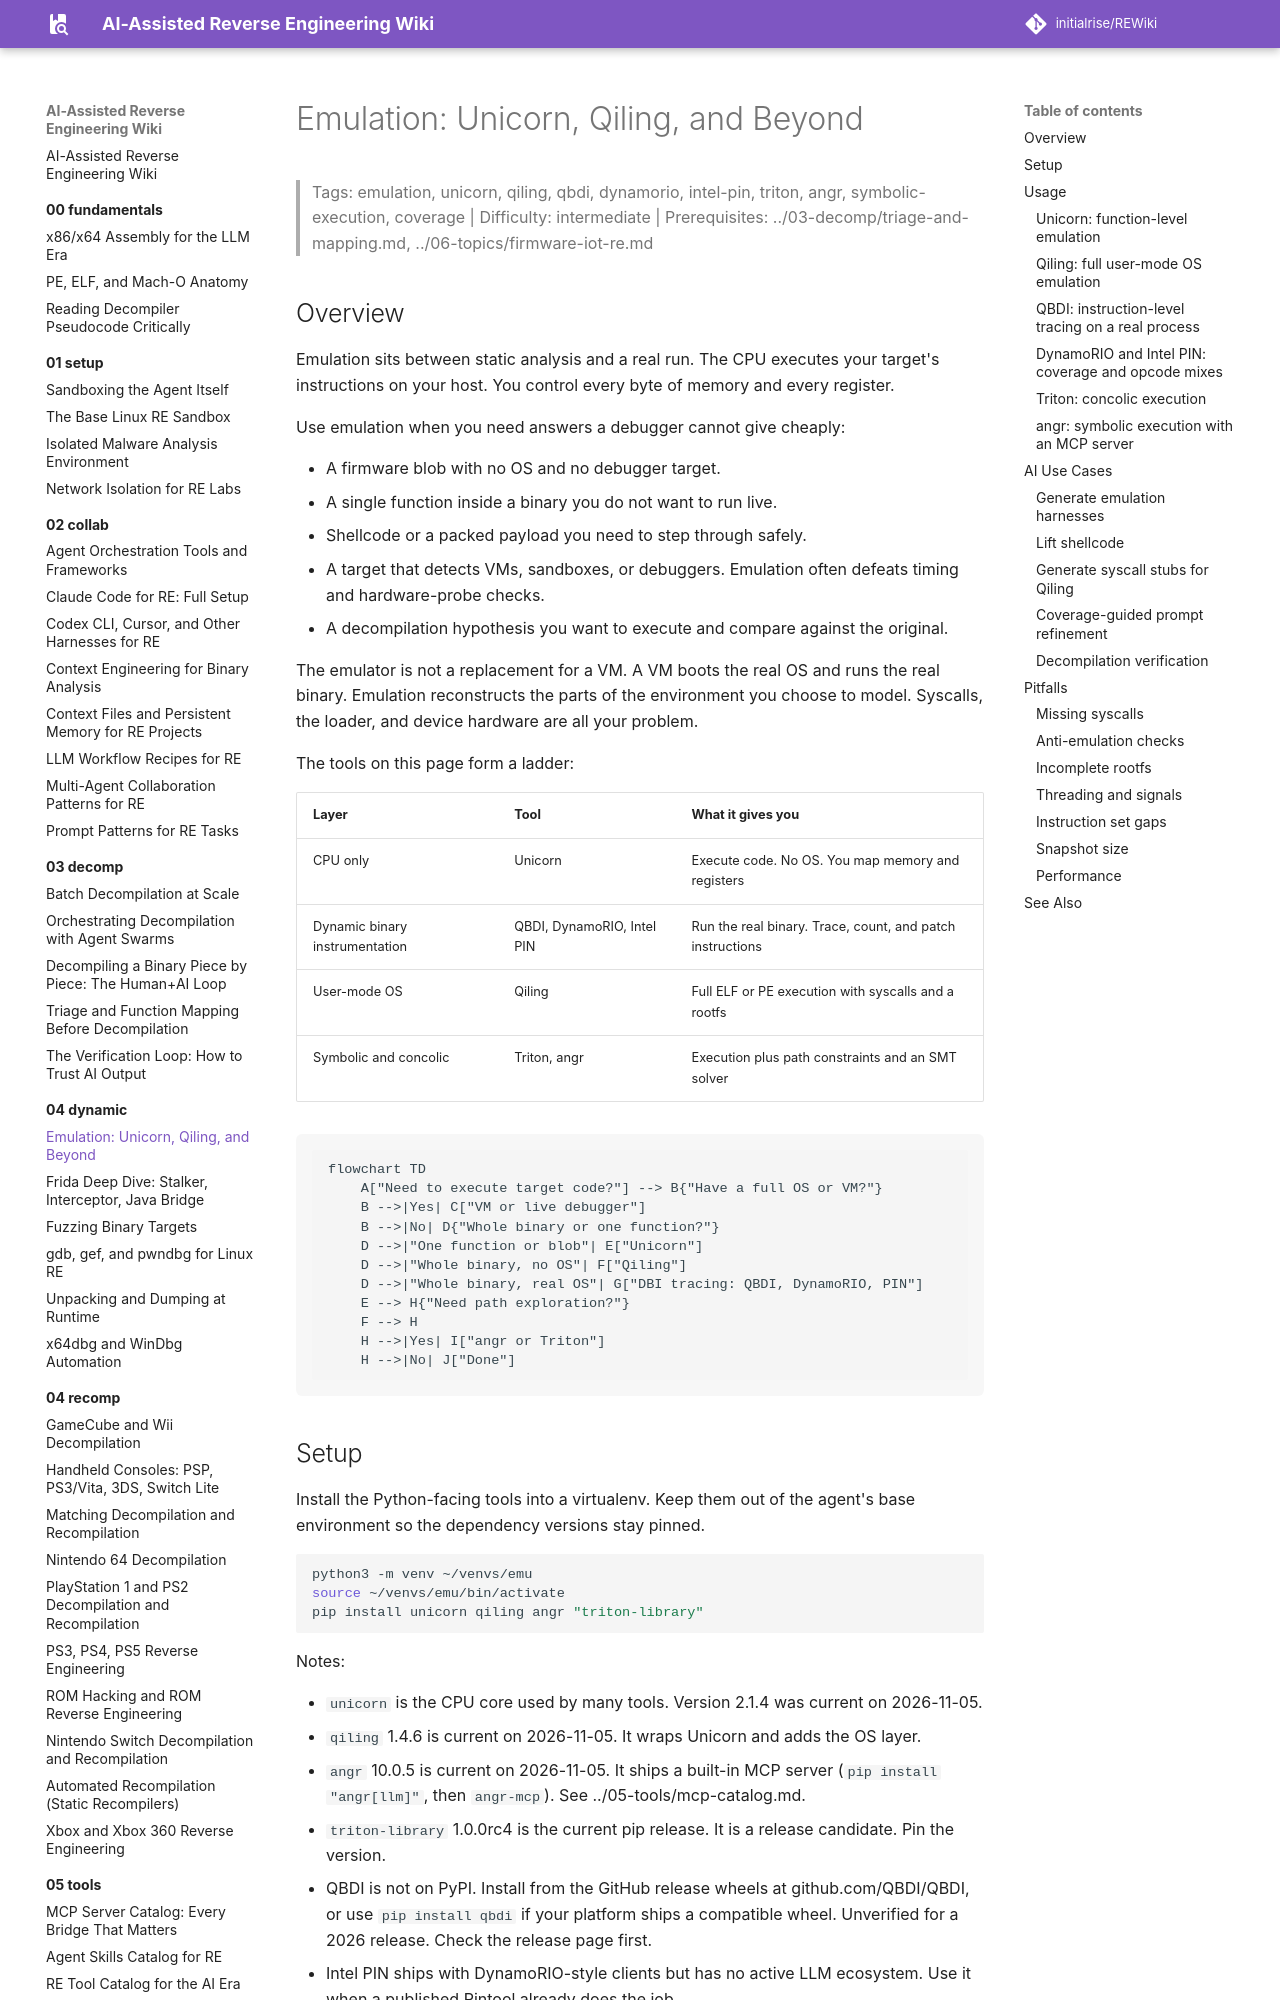

repository: initialrise/REWiki · page: 04-dynamic/emulation-unicorn-qiling/index.html · generator: mkdocs

# Emulation: Unicorn, Qiling, and Beyond

> Tags: emulation, unicorn, qiling, qbdi, dynamorio, intel-pin, triton, angr, symbolic-execution, coverage | Difficulty: intermediate | Prerequisites: ../03-decomp/triage-and-mapping.md, ../06-topics/firmware-iot-re.md

## Overview

Emulation sits between static analysis and a real run. The CPU executes your target's instructions on your host. You control every byte of memory and every register.

Use emulation when you need answers a debugger cannot give cheaply:

- A firmware blob with no OS and no debugger target.
- A single function inside a binary you do not want to run live.
- Shellcode or a packed payload you need to step through safely.
- A target that detects VMs, sandboxes, or debuggers. Emulation often defeats timing and hardware-probe checks.
- A decompilation hypothesis you want to execute and compare against the original.

The emulator is not a replacement for a VM. A VM boots the real OS and runs the real binary. Emulation reconstructs the parts of the environment you choose to model. Syscalls, the loader, and device hardware are all your problem.

The tools on this page form a ladder:

| Layer | Tool | What it gives you |
|---|---|---|
| CPU only | Unicorn | Execute code. No OS. You map memory and registers |
| Dynamic binary instrumentation | QBDI, DynamoRIO, Intel PIN | Run the real binary. Trace, count, and patch instructions |
| User-mode OS | Qiling | Full ELF or PE execution with syscalls and a rootfs |
| Symbolic and concolic | Triton, angr | Execution plus path constraints and an SMT solver |

```mermaid
flowchart TD
    A["Need to execute target code?"] --> B{"Have a full OS or VM?"}
    B -->|Yes| C["VM or live debugger"]
    B -->|No| D{"Whole binary or one function?"}
    D -->|"One function or blob"| E["Unicorn"]
    D -->|"Whole binary, no OS"| F["Qiling"]
    D -->|"Whole binary, real OS"| G["DBI tracing: QBDI, DynamoRIO, PIN"]
    E --> H{"Need path exploration?"}
    F --> H
    H -->|Yes| I["angr or Triton"]
    H -->|No| J["Done"]
```
